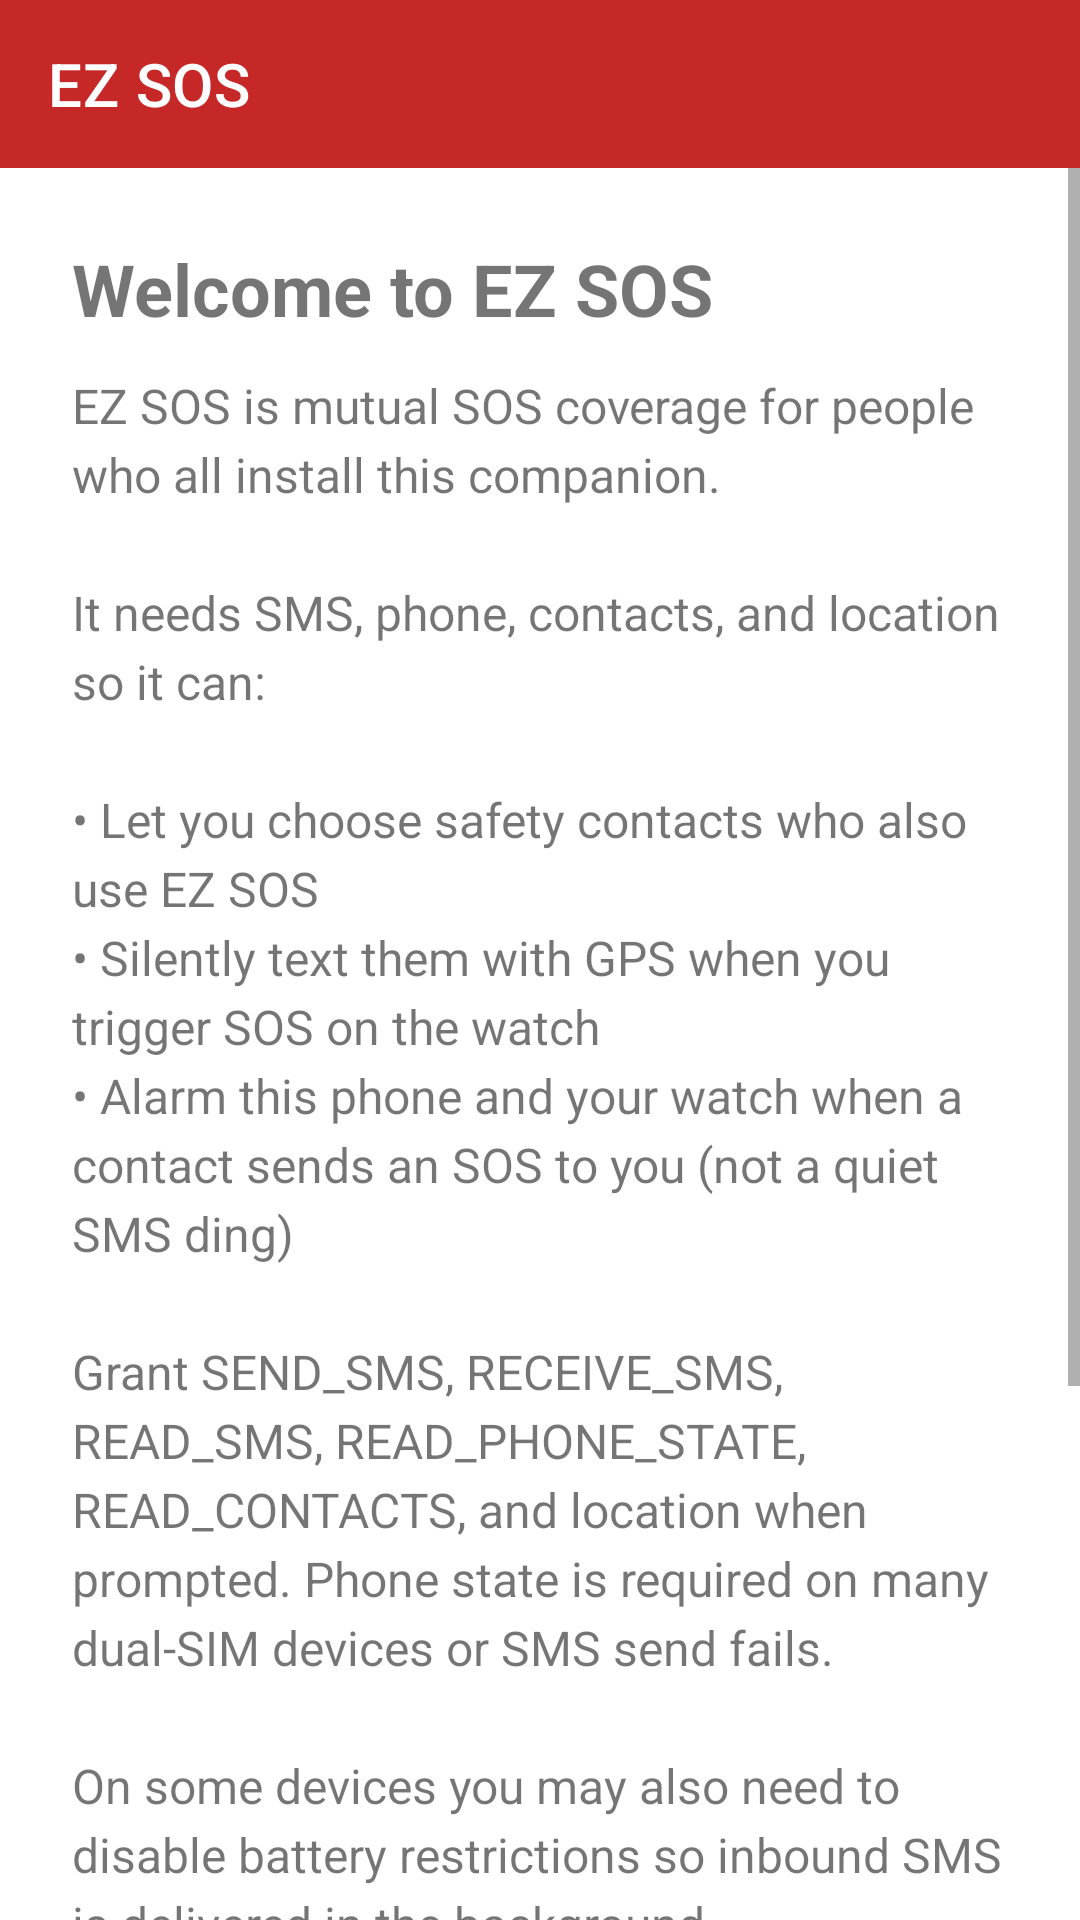

The Android layout XML behind this screen, and the referenced resources:
<!-- AndroidManifest.xml: application theme Theme.EzSos -->
<!-- res/layout/activity_first_run.xml -->
<?xml version="1.0" encoding="utf-8"?>
<LinearLayout xmlns:android="http://schemas.android.com/apk/res/android"
    xmlns:app="http://schemas.android.com/apk/res-auto"
    android:layout_width="match_parent"
    android:layout_height="match_parent"
    android:fitsSystemWindows="true"
    android:orientation="vertical">

    <com.google.android.material.appbar.MaterialToolbar
        android:id="@+id/toolbar"
        android:layout_width="match_parent"
        android:layout_height="?attr/actionBarSize"
        android:background="?attr/colorPrimary"
        android:theme="@style/ThemeOverlay.MaterialComponents.Dark.ActionBar"
        app:title="@string/app_name"
        app:titleTextColor="@android:color/white" />

    <ScrollView
        android:layout_width="match_parent"
        android:layout_height="0dp"
        android:layout_weight="1"
        android:fillViewport="true">

        <LinearLayout
            android:layout_width="match_parent"
            android:layout_height="wrap_content"
            android:orientation="vertical"
            android:padding="24dp">

            <TextView
                android:layout_width="match_parent"
                android:layout_height="wrap_content"
                android:text="@string/first_run_title"
                android:textSize="24sp"
                android:textStyle="bold"
                android:paddingBottom="12dp" />

            <TextView
                android:id="@+id/firstRunBody"
                android:layout_width="match_parent"
                android:layout_height="wrap_content"
                android:text="@string/first_run_body"
                android:textSize="16sp"
                android:lineSpacingExtra="4dp"
                android:paddingBottom="24dp" />

            <Button
                android:id="@+id/btnContinue"
                android:layout_width="match_parent"
                android:layout_height="wrap_content"
                android:text="@string/first_run_continue" />

            <Button
                android:id="@+id/btnSkip"
                style="?attr/materialButtonOutlinedStyle"
                android:layout_width="match_parent"
                android:layout_height="wrap_content"
                android:layout_marginTop="8dp"
                android:text="@string/first_run_skip" />
        </LinearLayout>
    </ScrollView>
</LinearLayout>
<!-- resources referenced by this layout -->
<resources>
  <string name="app_name">EZ SOS</string>
  <string name="first_run_body">EZ SOS is mutual SOS coverage for people who all install this companion.\n\nIt needs SMS, phone, contacts, and location so it can:\n\n• Let you choose safety contacts who also use EZ SOS\n• Silently text them with GPS when you trigger SOS on the watch\n• Alarm this phone and your watch when a contact sends an SOS to you (not a quiet SMS ding)\n\nGrant SEND_SMS, RECEIVE_SMS, READ_SMS, READ_PHONE_STATE, READ_CONTACTS, and location when prompted. Phone state is required on many dual-SIM devices or SMS send fails.\n\nOn some devices you may also need to disable battery restrictions so inbound SMS is delivered in the background.\n\niOS cannot support this companion. Apple does not allow third-party apps to read SMS content or reliably send silent SMS.</string>
  <string name="first_run_continue">Grant permissions</string>
  <string name="first_run_skip">Continue without granting</string>
  <string name="first_run_title">Welcome to EZ SOS</string>
  <style name="Theme.EzSos" parent="Theme.MaterialComponents.DayNight.NoActionBar">
          <item name="colorPrimary">#C62828</item>
          <item name="colorPrimaryVariant">#8E0000</item>
          <item name="colorOnPrimary">@android:color/white</item>
          <item name="colorSecondary">#455A64</item>
          <item name="android:statusBarColor">#8E0000</item>
          <item name="android:navigationBarColor">@android:color/black</item>
          <item name="android:windowOptOutEdgeToEdgeEnforcement" tools:targetApi="35">true</item>
      </style>
</resources>
